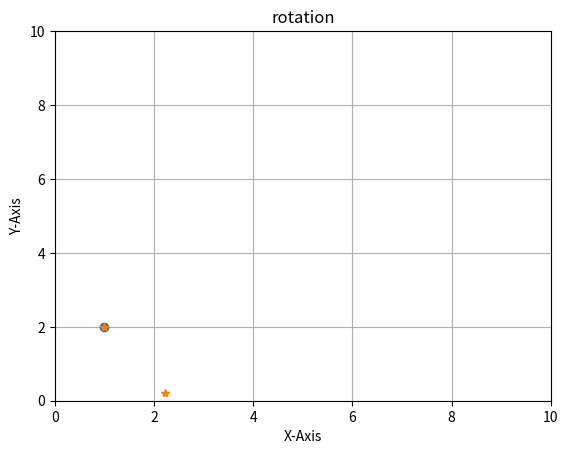

This chart was generated by the following Python code:
import math

import matplotlib.pyplot as plt
from pylab import imread, imshow, show


class Transformation:

    def ploting(self, x, y, xnew, ynew, title_):

        plt.grid()
        plt.title(title_)
        # st=input("enter the tittle")
        plt.xlabel("X-Axis")
        plt.ylabel("Y-Axis")
        plt.xlim(0,10)
        plt.ylim(0,10)
        xpoints = [x, xnew]
        ypoints = [y, ynew]

        plt.plot(x, y, "o")
        plt.plot(xpoints, ypoints, "*")
        # plt.savefig('plot.png')
        plt.show()

        # [redacted]
        # plt.imshow(image)
        # plt.show()

    def rotation(self, x, y, angel, graph=True):
        """

        :param x: it take the input x coordinates
        :param y: it take the input y coordinates
        :param angel: it tells at which degree object will  rotate
        :return: it returns the new x and y coordinate after rotation transformation
        """
        xnew = ((x * (math.cos(angel))) - (y * (math.sin(angel))))
        ynew = ((y * (math.cos(angel))) + (x * (math.sin(angel))))

        if graph == True:
            self.ploting(x, y, xnew, ynew,'rotation')

        return xnew, ynew

    def translation(self, x, y, Tx, Ty, graph=True):
        """
        summary line:
        In 2D translation object moves from one position to another in a two dimensional plane.
        :parameters:
        :param x: initial x coordinate taken by user
        :param y: old  y coordinate taken by user
        :param Tx: translation vector that will be added in initial coordinates.
        :param Ty:shift vector or translational vector
        :return:
         it return new coordinates of object after translation
        """
        xnew = x + Tx
        ynew = y + Ty

        if graph == True:
            self.ploting(x, y, xnew, ynew, 'translation', )
        else:
            return xnew, ynew

    def scaling(self, x, y, Sx, Sy, graph=True):
        """
        summary line:
        In scaling we modifying or altering the size of objects.
        parameter:
        :param graph:
        :param x:initial x coordinates of the object
        :param y:initial y coordinates of the object
        :param Sx:Scaling factor for X-axis
        :param Sy:Scaling factor for Y-axis
        :return:
        it return new coordinates of object after scaling
        """
        xnew = x * Sx
        ynew = y * Sy
        if graph==True:
            self.ploting(x,y,Sx,Sy,'Scaling')
        return xnew, ynew


    def shering(self, x, y, Shx, Shy, graph=True):
        """

        :param y:  initial y coordinates of the object
        :param x:  initial x coordinates of the object
        :param Shy: Shearing parameter towards Y direction
        :return: return New coordinates of the object after shearing
        """
        if graph==True:
            self.ploting(x,y,Shx,Shy, 'Shearing')
        return y + (Shy * x),x + (Shx * y)


if __name__ == "__main__":
    t = Transformation()
    xnew, ynew = t.rotation(1, 2, -45, graph=True)
    print(xnew, ynew)
    # Transformation.ploting(1, 2, xnew, ynew )
